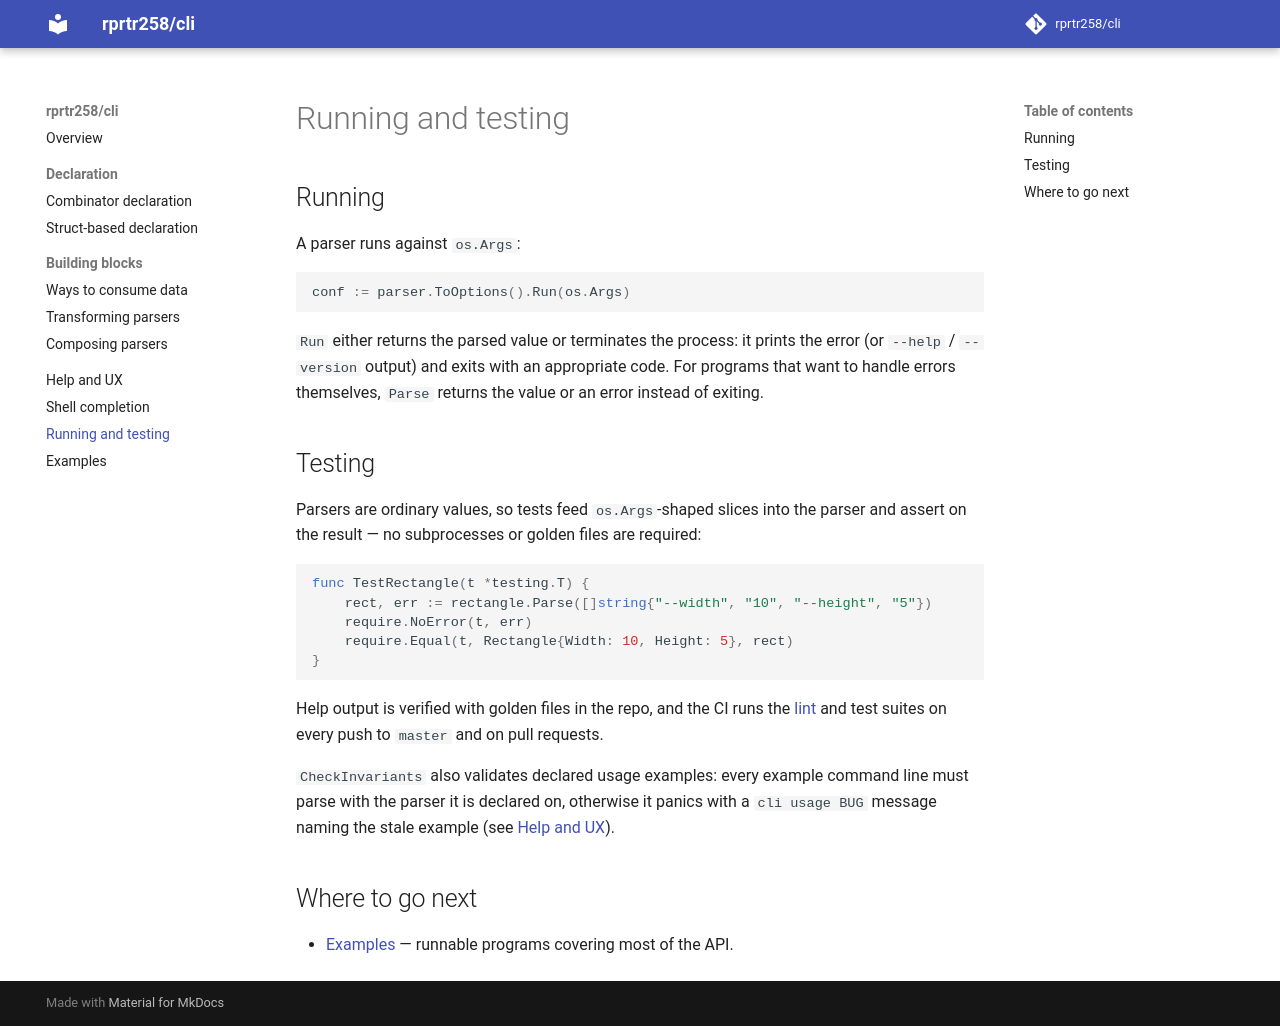

repository: rprtr258/cli · page: running/index.html · generator: mkdocs

# Running and testing

## Running

A parser runs against `os.Args`:

```go
conf := parser.ToOptions().Run(os.Args)
```

`Run` either returns the parsed value or terminates the process: it prints the
error (or `--help` / `--version` output) and exits with an appropriate code. For
programs that want to handle errors themselves, `Parse` returns the value or an
error instead of exiting.

## Testing

Parsers are ordinary values, so tests feed `os.Args`-shaped slices into the
parser and assert on the result — no subprocesses or golden files are required:

```go
func TestRectangle(t *testing.T) {
	rect, err := rectangle.Parse([]string{"--width", "10", "--height", "5"})
	require.NoError(t, err)
	require.Equal(t, Rectangle{Width: 10, Height: 5}, rect)
}
```

Help output is verified with golden files in the repo, and the CI runs the
[lint](https://github.com/rprtr258/cli/blob/master/.github/workflows/ci.yml)
and test suites on every push to `master` and on pull requests.

`CheckInvariants` also validates declared usage examples: every example command
line must parse with the parser it is declared on, otherwise it panics with a
`cli usage BUG` message naming the stale example (see
[Help and UX](help.md#examples)).

## Where to go next

- [Examples](examples.md) — runnable programs covering most of the API.
